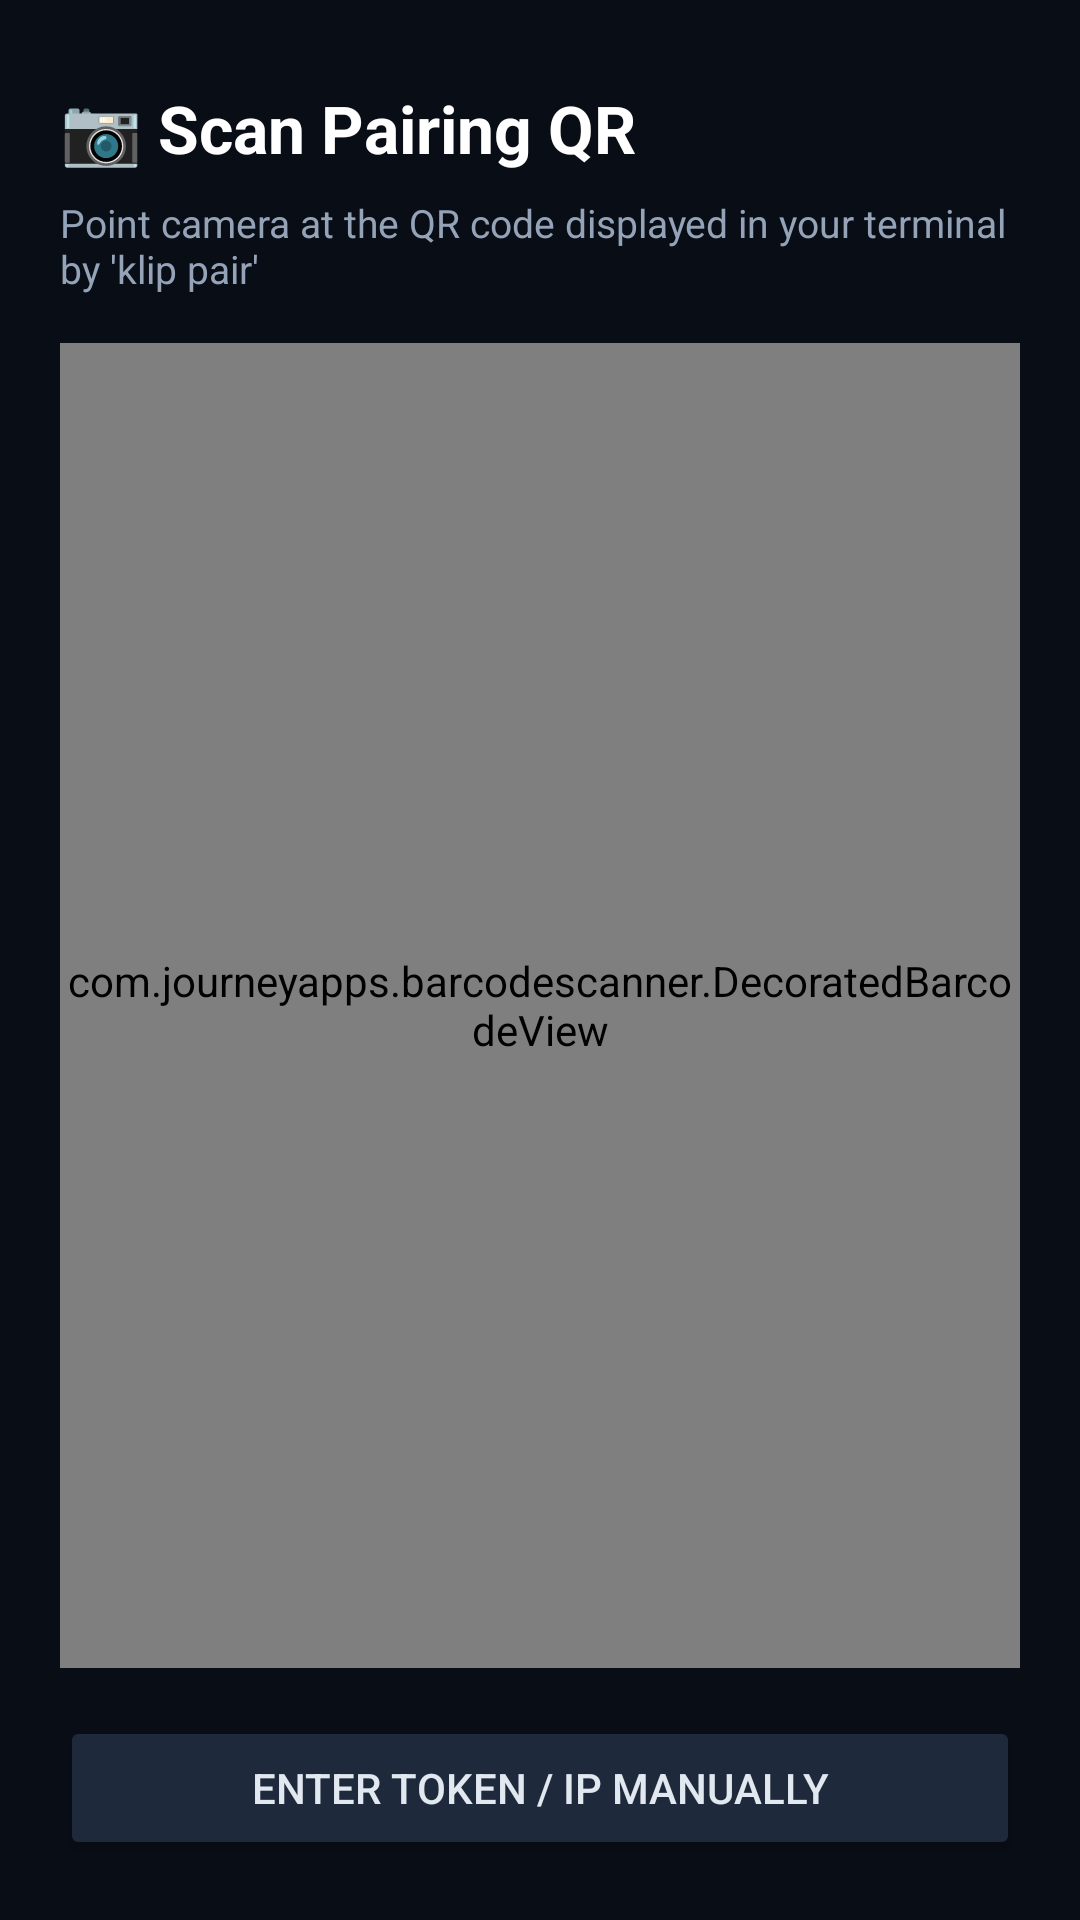

Produce the Android XML layout that renders to this screen, including the resource entries it uses.
<!-- AndroidManifest.xml: application theme Theme.Klip -->
<!-- res/layout/activity_qr_scan.xml -->
<?xml version="1.0" encoding="utf-8"?>
<LinearLayout xmlns:android="http://schemas.android.com/apk/res/android"
    android:layout_width="match_parent"
    android:layout_height="match_parent"
    android:orientation="vertical"
    android:background="#090D16"
    android:padding="20dp">

    <TextView
        android:layout_width="wrap_content"
        android:layout_height="wrap_content"
        android:text="📷 Scan Pairing QR"
        android:textColor="#FFFFFF"
        android:textSize="22sp"
        android:textStyle="bold"
        android:layout_marginTop="8dp"
        android:layout_marginBottom="8dp" />

    <TextView
        android:layout_width="wrap_content"
        android:layout_height="wrap_content"
        android:text="Point camera at the QR code displayed in your terminal by 'klip pair'"
        android:textColor="#94A3B8"
        android:textSize="13sp"
        android:layout_marginBottom="16dp" />

    
    <com.journeyapps.barcodescanner.DecoratedBarcodeView
        android:id="@+id/barcodeScannerView"
        android:layout_width="match_parent"
        android:layout_height="0dp"
        android:layout_weight="1" />


    <Button
        android:id="@+id/btnCancelScan"
        android:layout_width="match_parent"
        android:layout_height="wrap_content"
        android:text="Enter Token / IP Manually"
        android:backgroundTint="#1E293B"
        android:textColor="#E2E8F0"
        android:layout_marginTop="16dp" />

</LinearLayout>
<!-- resources referenced by this layout -->
<resources>
  <style name="Theme.Klip" parent="android:Theme.Material.Light.NoActionBar">
          <item name="android:windowBackground">@color/klip_bg</item>
          <item name="android:statusBarColor">@android:color/transparent</item>
          <item name="android:navigationBarColor">@android:color/transparent</item>
          <item name="android:windowLightStatusBar">true</item>
      </style>
  <color name="klip_bg">#F3F4F0</color>
</resources>
